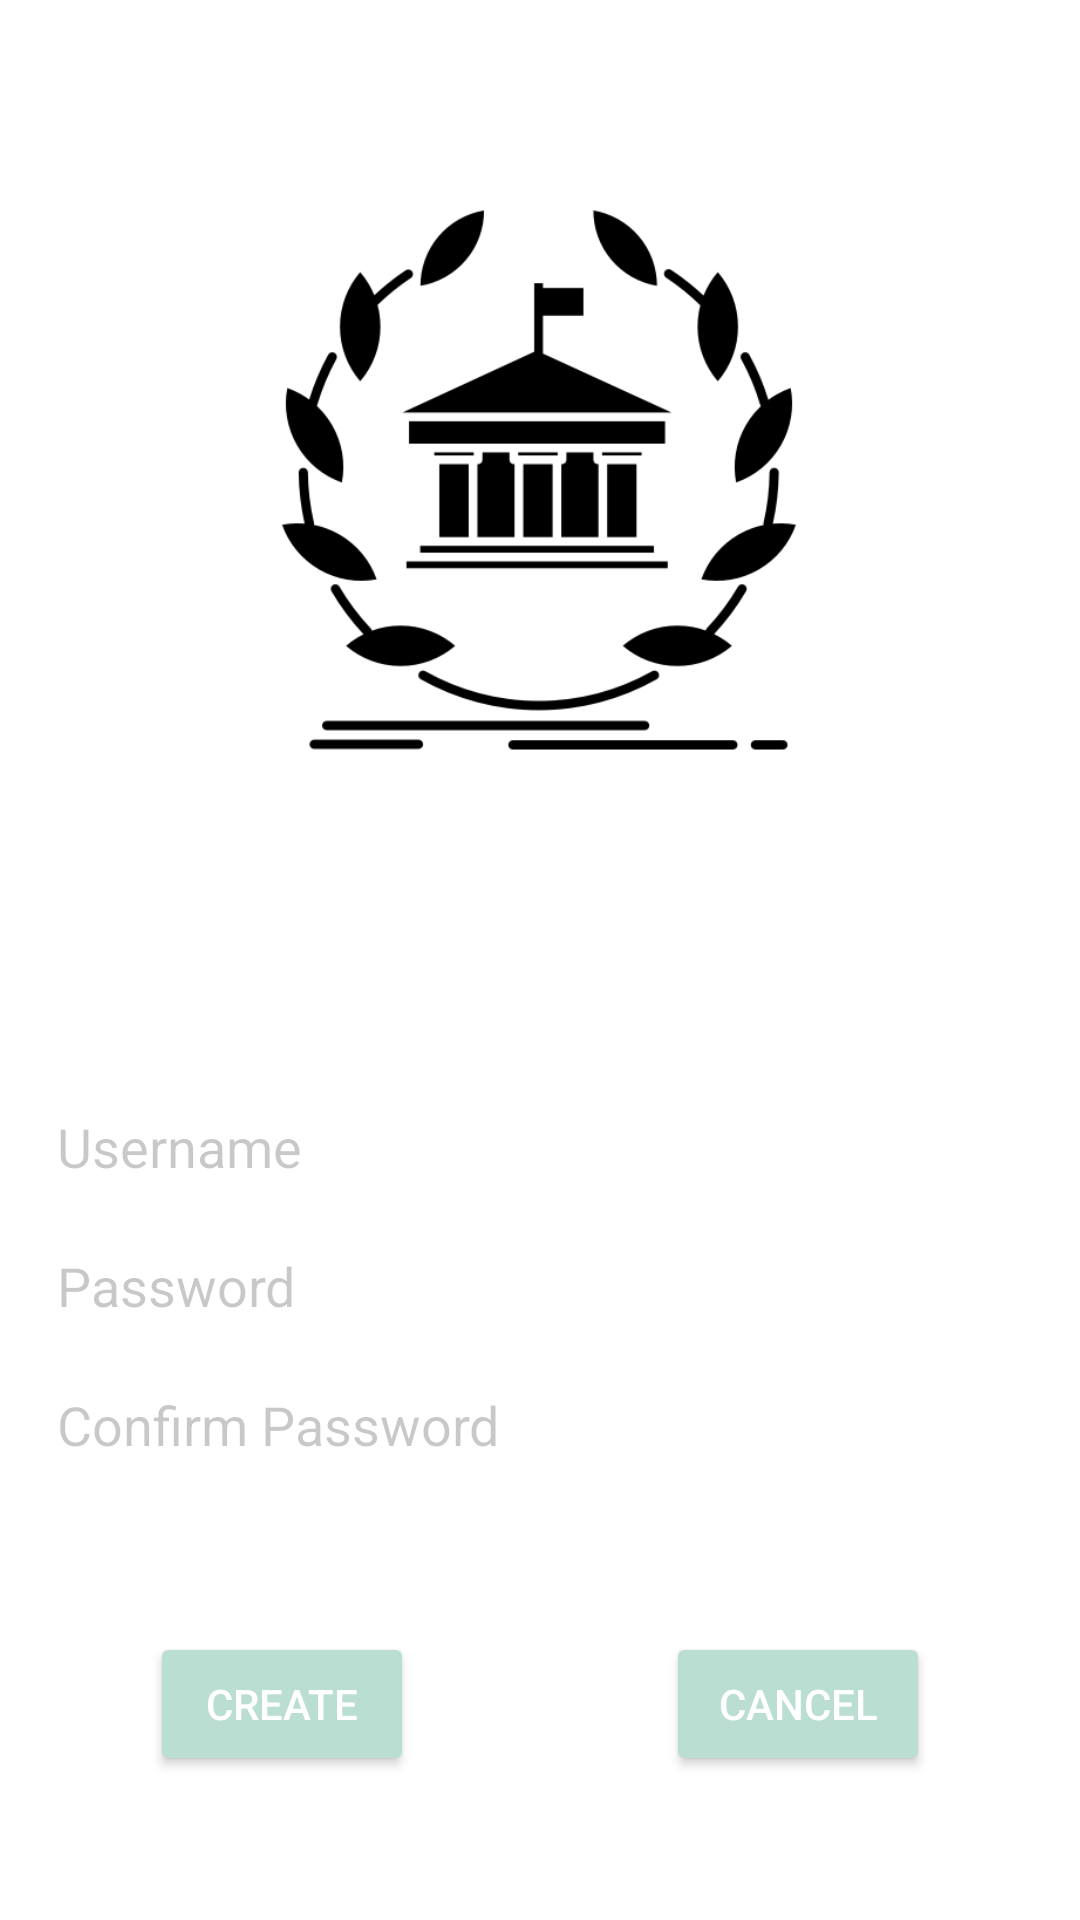

Android layout source for this screen:
<!-- AndroidManifest.xml: application theme Theme.AppCompat.NoActionBar -->
<!-- res/layout/fragment_sign_in.xml -->
<?xml version="1.0" encoding="utf-8"?>
<androidx.constraintlayout.widget.ConstraintLayout xmlns:android="http://schemas.android.com/apk/res/android"
    xmlns:app="http://schemas.android.com/apk/res-auto"
    xmlns:tools="http://schemas.android.com/tools"
    android:layout_width="match_parent"
    android:layout_height="match_parent"
    android:background="@color/white"
    tools:context=".SignInFragment">

    <ImageView
        android:id="@+id/theBankIcon2"
        android:layout_width="200sp"
        android:layout_height="200sp"
        android:layout_marginTop="60dp"
        android:contentDescription="@string/the_bank_icon"
        app:layout_constraintEnd_toEndOf="parent"
        app:layout_constraintHorizontal_bias="0.497"
        app:layout_constraintStart_toStartOf="parent"
        app:layout_constraintTop_toTopOf="parent"
        app:srcCompat="@drawable/thebank" />

    <EditText
        android:id="@+id/newUsername"
        android:layout_width="match_parent"
        android:layout_height="wrap_content"
        android:layout_marginStart="15sp"
        android:layout_marginLeft="15sp"
        android:layout_marginTop="100dp"
        android:layout_marginEnd="15sp"
        android:layout_marginRight="15sp"
        android:autofillHints=""
        android:ems="10"
        android:hint="@string/username"
        android:inputType="textPersonName"
        android:textColor="@color/text_color"
        android:textColorHighlight="@color/cardview_shadow_start_color"
        android:textColorHint="@color/cardview_shadow_start_color"
        android:textColorLink="@color/cardview_shadow_start_color"
        app:layout_constraintEnd_toEndOf="parent"
        app:layout_constraintHorizontal_bias="1.0"
        app:layout_constraintStart_toStartOf="parent"
        app:layout_constraintTop_toBottomOf="@+id/theBankIcon2" />

    <EditText
        android:id="@+id/newPassword"
        android:layout_width="match_parent"
        android:layout_height="wrap_content"
        android:layout_marginStart="15sp"
        android:layout_marginLeft="15sp"
        android:layout_marginTop="5dp"
        android:layout_marginEnd="15sp"
        android:layout_marginRight="15sp"
        android:autofillHints=""
        android:ems="10"
        android:hint="@string/password"
        android:inputType="textPassword"
        android:textColor="@color/text_color"
        android:textColorHighlight="@color/first_color"
        android:textColorHint="@color/cardview_shadow_start_color"
        android:textColorLink="@color/cardview_shadow_start_color"
        app:layout_constraintEnd_toEndOf="parent"
        app:layout_constraintHorizontal_bias="1.0"
        app:layout_constraintStart_toStartOf="parent"
        app:layout_constraintTop_toBottomOf="@+id/newUsername" />

    <EditText
        android:id="@+id/confirmPassword"
        android:layout_width="match_parent"
        android:layout_height="wrap_content"
        android:layout_marginStart="15sp"
        android:layout_marginLeft="15sp"
        android:layout_marginTop="5dp"
        android:layout_marginEnd="15sp"
        android:layout_marginRight="15sp"
        android:autofillHints=""
        android:ems="10"
        android:hint="@string/confirm_password"
        android:inputType="textPassword"
        android:textColor="@color/text_color"
        android:textColorHighlight="@color/first_color"
        android:textColorHint="@color/cardview_shadow_start_color"
        android:textColorLink="@color/cardview_shadow_start_color"
        app:layout_constraintEnd_toEndOf="parent"
        app:layout_constraintHorizontal_bias="1.0"
        app:layout_constraintStart_toStartOf="parent"
        app:layout_constraintTop_toBottomOf="@+id/newPassword" />

    <Button
        android:id="@+id/btCreate"
        android:layout_width="wrap_content"
        android:layout_height="wrap_content"
        android:layout_marginStart="50dp"
        android:layout_marginLeft="50dp"
        android:layout_marginTop="50dp"
        android:text="@string/create"
        android:textColor="@color/white"
        app:backgroundTint="@color/first_color"
        app:cornerRadius="50sp"
        app:layout_constraintStart_toStartOf="parent"
        app:layout_constraintTop_toBottomOf="@+id/confirmPassword" />

    <Button
        android:id="@+id/btCancel"
        android:layout_width="wrap_content"
        android:layout_height="wrap_content"
        android:layout_marginTop="50dp"
        android:layout_marginEnd="50dp"
        android:layout_marginRight="50dp"
        android:text="@android:string/cancel"
        android:textColor="@color/white"
        app:backgroundTint="@color/first_color"
        app:cornerRadius="50sp"
        app:layout_constraintEnd_toEndOf="parent"
        app:layout_constraintTop_toBottomOf="@+id/confirmPassword" />

</androidx.constraintlayout.widget.ConstraintLayout>
<!-- resources referenced by this layout -->
<resources>
  <color name="first_color">#baded2</color>
  <color name="text_color">#8cc8b5</color>
  <color name="white">#FFFFFFFF</color>
  <!-- drawable thebank: png bitmap (drawable-v24, 8308 bytes) -->
  <string name="confirm_password">Confirm Password</string>
  <string name="create">Create</string>
  <string name="password">Password</string>
  <string name="the_bank_icon" translatable="false">The Bank Icon</string>
  <string name="username">Username</string>
</resources>
